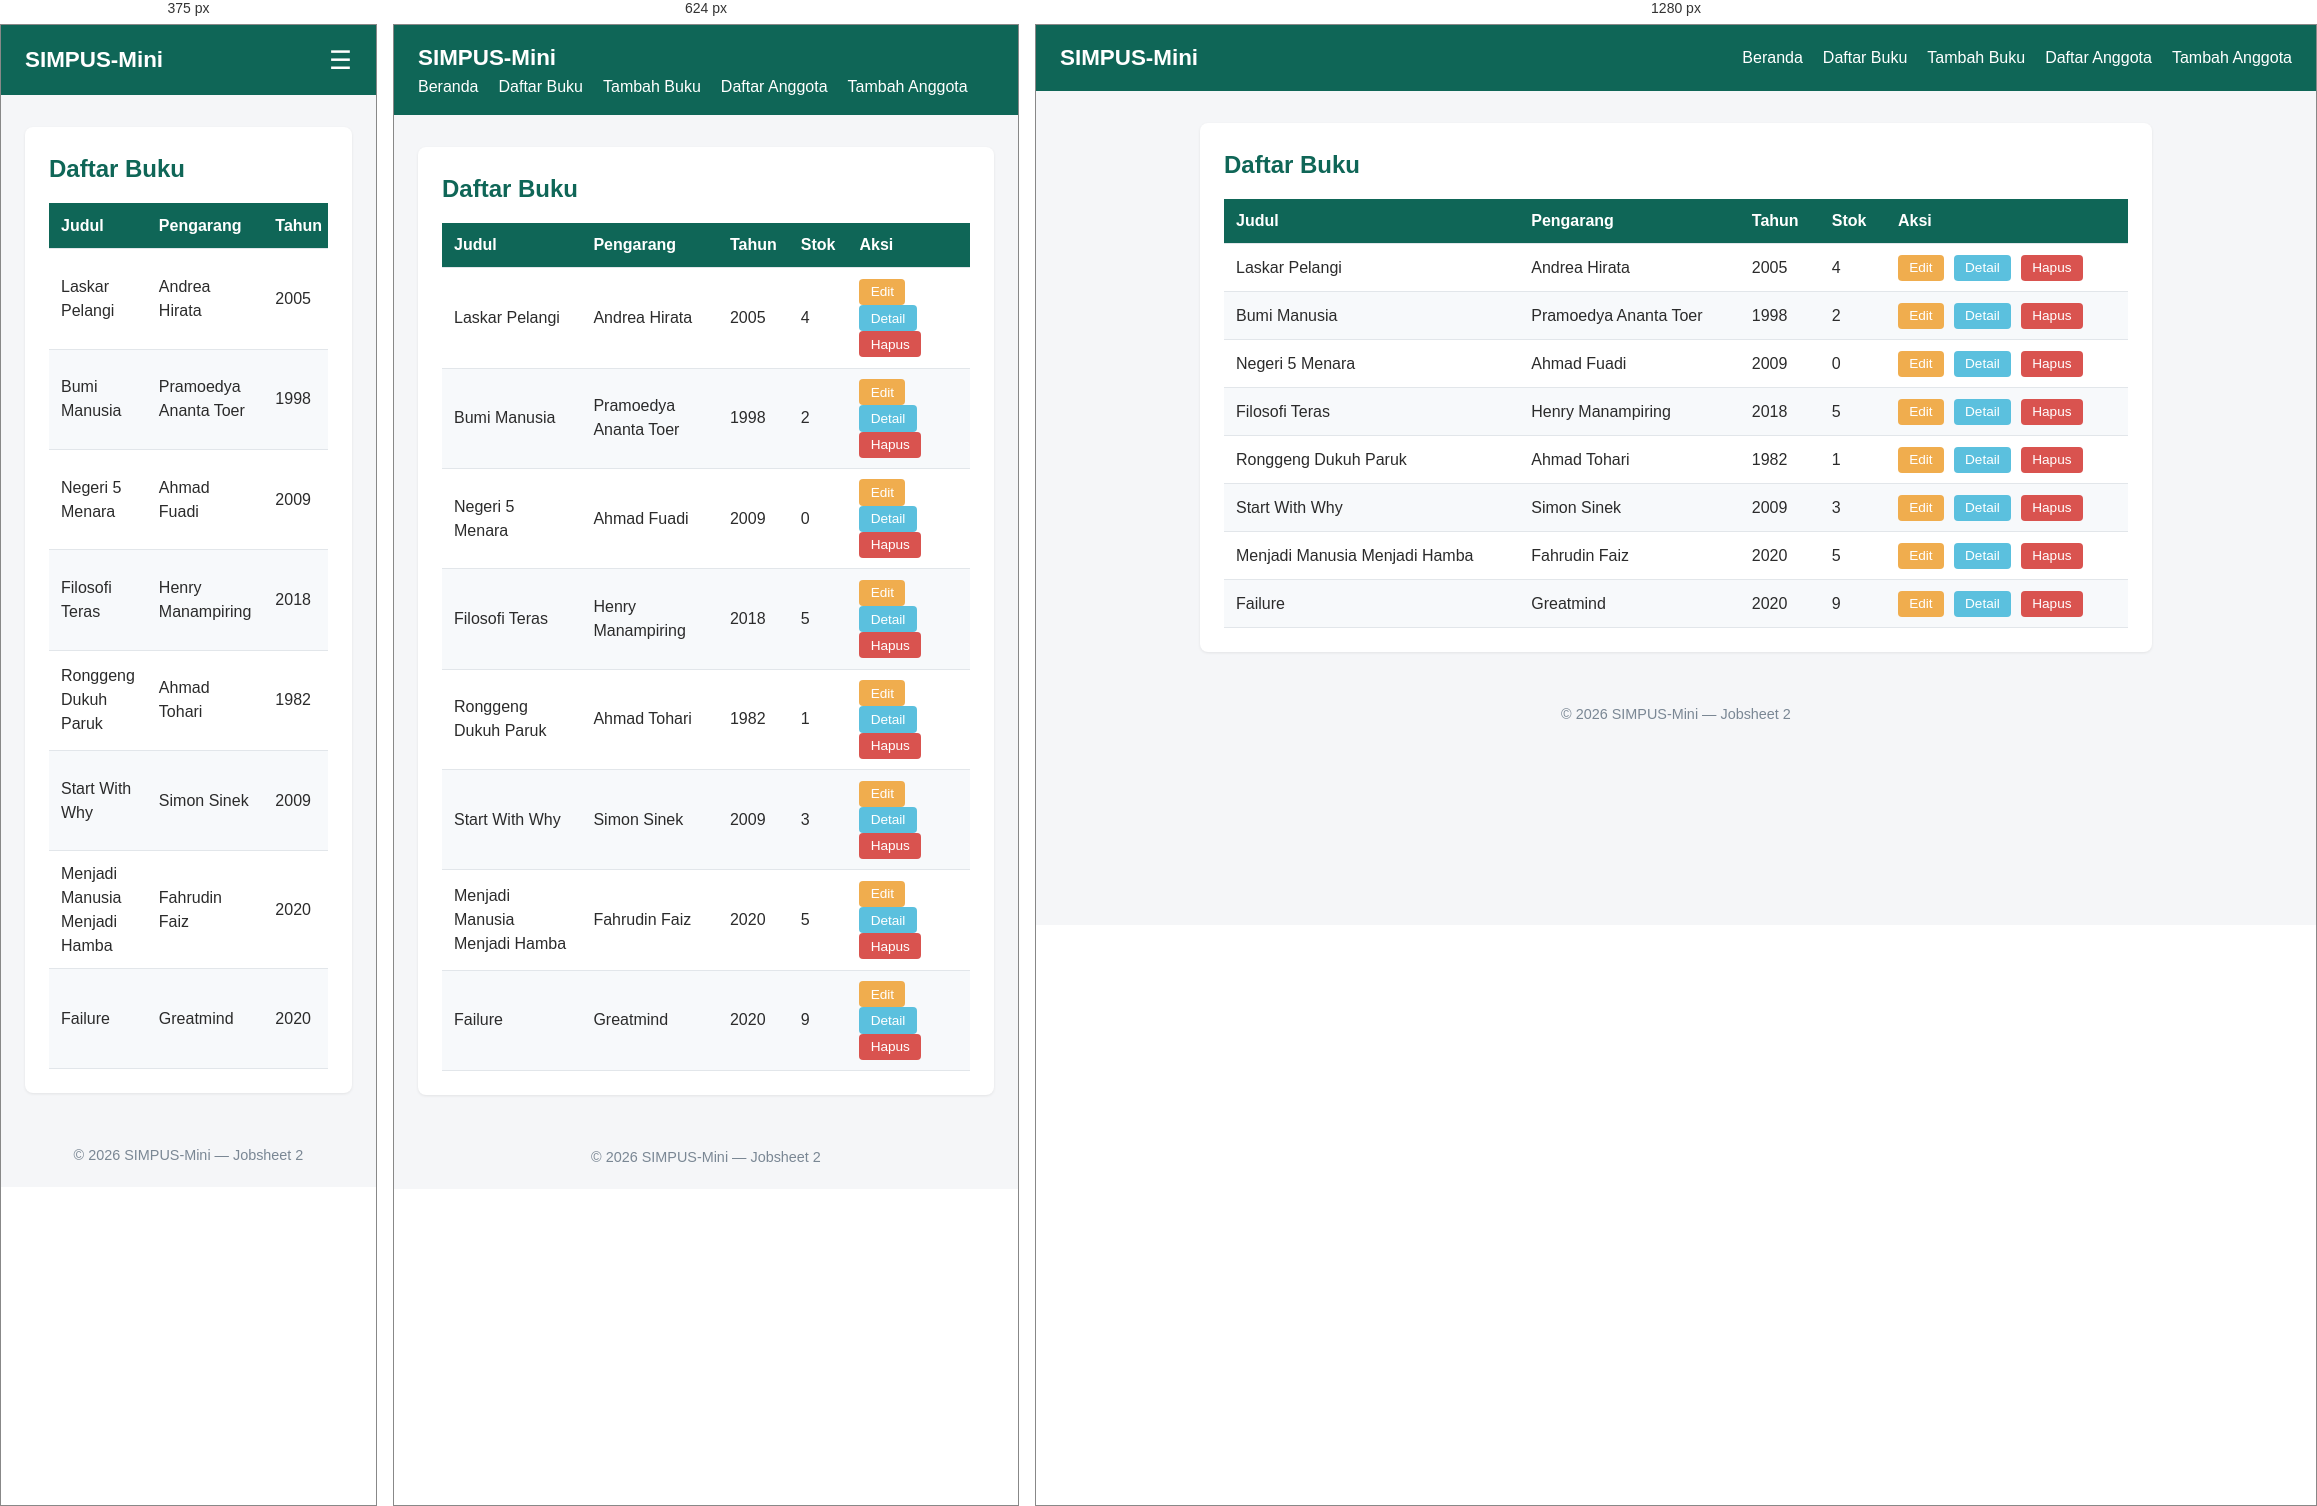
Rendered at 375 px, 624 px and 1280 px, left to right.

<!-- file: list.html -->
<!doctype html>
<html lang="id">
  <head>
    <meta charset="UTF-8" />
    <!-- menambah viewport -->
    <meta name="viewport" content="width=device-width, initial-scale=1.0" />
    <title>SIMPUS-Mini | Daftar Buku</title>
    <link rel="stylesheet" href="../assets/css/style.css" />
  </head>
  <body>
    <header>
      <h1>SIMPUS-Mini</h1>
      <input type="checkbox" id="nav-toggle" class="nav-toggle" />
      <label for="nav-toggle" class="nav-toggle-label">&#9776;</label>
      <nav>
        <ul>
          <li><a href="../index.html">Beranda</a></li>
          <li><a href="../buku/list.html">Daftar Buku</a></li>
          <li><a href="../buku/tambah.html">Tambah Buku</a></li>
          <li><a href="../anggota/list.html">Daftar Anggota</a></li>
          <li><a href="../anggota/tambah.html">Tambah Anggota</a></li>
        </ul>
      </nav>
    </header>

    <main>
      <section>
        <h2>Daftar Buku</h2>
        <div class="table-responsive">
        <table>
          <thead>
            <tr>
              <th>Judul</th>
              <th>Pengarang</th>
              <th>Tahun</th>
              <th>Stok</th>
              <th>Aksi</th>
            </tr>
          </thead>
          <tbody>
            <tr>
              <td>Laskar Pelangi</td>
              <td>Andrea Hirata</td>
              <td>2005</td>
              <td>4</td>
              <td>
                <button type="button" class="btn-edit">Edit</button>
                <button type="button" class="btn-detail">Detail</button>
                <button type="button" class="btn-hapus">Hapus</button>
              </td>
            </tr>

            <tr>
              <td>Bumi Manusia</td>
              <td>Pramoedya Ananta Toer</td>
              <td>1998</td>
              <td>2</td>
              <td>
                <button type="button" class="btn-edit">Edit</button>
                <button type="button" class="btn-detail">Detail</button>
                <button type="button" class="btn-hapus">Hapus</button>
              </td>
            </tr>

            <tr>
              <td>Negeri 5 Menara</td>
              <td>Ahmad Fuadi</td>
              <td>2009</td>
              <td>0</td>
              <td>
                <button type="button" class="btn-edit">Edit</button>
                <button type="button" class="btn-detail">Detail</button>
                <button type="button" class="btn-hapus">Hapus</button>
              </td>
            </tr>

            <tr>
              <td>Filosofi Teras</td>
              <td>Henry Manampiring</td>
              <td>2018</td>
              <td>5</td>
              <td>
                <button type="button" class="btn-edit">Edit</button>
                <button type="button" class="btn-detail">Detail</button>
                <button type="button" class="btn-hapus">Hapus</button>
              </td>
            </tr>

            <tr>
              <td>Ronggeng Dukuh Paruk</td>
              <td>Ahmad Tohari</td>
              <td>1982</td>
              <td>1</td>
              <td>
                <button type="button" class="btn-edit">Edit</button>
                <button type="button" class="btn-detail">Detail</button>
                <button type="button" class="btn-hapus">Hapus</button>
              </td>
            </tr>

            <tr>
              <td>Start With Why</td>
              <td>Simon Sinek</td>
              <td>2009</td>
              <td>3</td>
              <td>
                <button type="button" class="btn-edit">Edit</button>
                <button type="button" class="btn-detail">Detail</button>
                <button type="button" class="btn-hapus">Hapus</button>
              </td>
            </tr>

            <tr>
              <td>Menjadi Manusia Menjadi Hamba</td>
              <td>Fahrudin Faiz</td>
              <td>2020</td>
              <td>5</td>
              <td>
                <button type="button" class="btn-edit">Edit</button>
                <button type="button" class="btn-detail">Detail</button>
                <button type="button" class="btn-hapus">Hapus</button>
              </td>
            </tr>

            <tr>
              <td>Failure</td>
              <td>Greatmind</td>
              <td>2020</td>
              <td>9</td>
              <td>
                <button type="button" class="btn-edit">Edit</button>
                <button type="button" class="btn-detail">Detail</button>
                <button type="button" class="btn-hapus">Hapus</button>
              </td>
            </tr>
          </tbody>
        </table>
        </div>
      </section>
    </main>

    <footer>
      <p>&copy; 2026 SIMPUS-Mini &mdash; Jobsheet 2</p>
    </footer>
  </body>
</html>


/* @media block from style.css */
@media (max-width: 768px) {
  main section:nth-of-type(2) {
    grid-template-columns: repeat(2, 1fr);
  }
}

/* @media block from style.css */
@media (max-width: 480px) {
  header {
    position: relative;
  }

  .nav-toggle-label {
    display: block;
  }

  header nav {
    display: none;
    width: 100%;
    order: 3;
  }

  .nav-toggle:checked ~ nav {
    display: block;
  }

  header nav ul {
    flex-direction: column;
  }

  main section:nth-of-type(2) {
    grid-template-columns: 1fr;
  }

  form input,
  form select {
    max-width: 100%;
  }
}